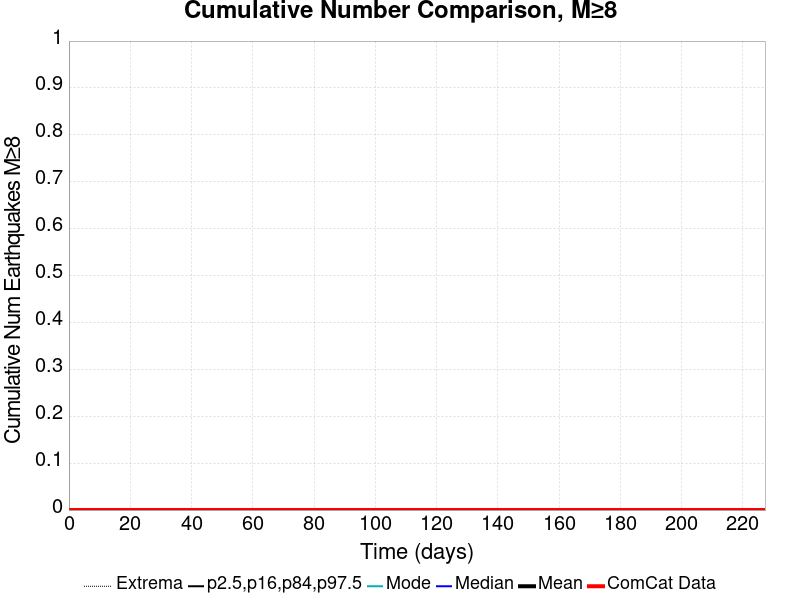

Data behind this chart, as committed beside it:
Time (days), ComCat Data, Simulation Mean, Simulation Median, Simulation Mode, Simulation Minimum, Simulation Maximum, 2.5 %-ile, 16 %-ile, 84 %-ile, 97.5 %-ile
0.0, 0.0, 0.0, 0.0, 0.0, 0.0, 0.0, 0.0, 0.0, 0.0, 0.0
0.4554, 0.0, 0.0, 0.0, 0.0, 0.0, 0.0, 0.0, 0.0, 0.0, 0.0
0.9108, 0.0, 0.0, 0.0, 0.0, 0.0, 0.0, 0.0, 0.0, 0.0, 0.0
1.366, 0.0, 0.0, 0.0, 0.0, 0.0, 0.0, 0.0, 0.0, 0.0, 0.0
1.822, 0.0, 0.0, 0.0, 0.0, 0.0, 0.0, 0.0, 0.0, 0.0, 0.0
2.277, 0.0, 0.0, 0.0, 0.0, 0.0, 0.0, 0.0, 0.0, 0.0, 0.0
2.732, 0.0, 0.0, 0.0, 0.0, 0.0, 0.0, 0.0, 0.0, 0.0, 0.0
3.188, 0.0, 0.0, 0.0, 0.0, 0.0, 0.0, 0.0, 0.0, 0.0, 0.0
3.643, 0.0, 0.0, 0.0, 0.0, 0.0, 0.0, 0.0, 0.0, 0.0, 0.0
4.099, 0.0, 0.0, 0.0, 0.0, 0.0, 0.0, 0.0, 0.0, 0.0, 0.0
4.554, 0.0, 0.0, 0.0, 0.0, 0.0, 0.0, 0.0, 0.0, 0.0, 0.0
5.01, 0.0, 0.0, 0.0, 0.0, 0.0, 0.0, 0.0, 0.0, 0.0, 0.0
5.465, 0.0, 0.0, 0.0, 0.0, 0.0, 0.0, 0.0, 0.0, 0.0, 0.0
5.92, 0.0, 0.0, 0.0, 0.0, 0.0, 0.0, 0.0, 0.0, 0.0, 0.0
6.376, 0.0, 0.0, 0.0, 0.0, 0.0, 0.0, 0.0, 0.0, 0.0, 0.0
6.831, 0.0, 0.0, 0.0, 0.0, 0.0, 0.0, 0.0, 0.0, 0.0, 0.0
7.287, 0.0, 0.0, 0.0, 0.0, 0.0, 0.0, 0.0, 0.0, 0.0, 0.0
7.742, 0.0, 0.0, 0.0, 0.0, 0.0, 0.0, 0.0, 0.0, 0.0, 0.0
8.197, 0.0, 0.0, 0.0, 0.0, 0.0, 0.0, 0.0, 0.0, 0.0, 0.0
8.653, 0.0, 0.0, 0.0, 0.0, 0.0, 0.0, 0.0, 0.0, 0.0, 0.0
9.108, 0.0, 0.0, 0.0, 0.0, 0.0, 0.0, 0.0, 0.0, 0.0, 0.0
9.564, 0.0, 0.0, 0.0, 0.0, 0.0, 0.0, 0.0, 0.0, 0.0, 0.0
10.02, 0.0, 0.0, 0.0, 0.0, 0.0, 0.0, 0.0, 0.0, 0.0, 0.0
10.47, 0.0, 0.0, 0.0, 0.0, 0.0, 0.0, 0.0, 0.0, 0.0, 0.0
10.93, 0.0, 0.0, 0.0, 0.0, 0.0, 0.0, 0.0, 0.0, 0.0, 0.0
11.39, 0.0, 0.0, 0.0, 0.0, 0.0, 0.0, 0.0, 0.0, 0.0, 0.0
11.84, 0.0, 0.0, 0.0, 0.0, 0.0, 0.0, 0.0, 0.0, 0.0, 0.0
12.3, 0.0, 0.0, 0.0, 0.0, 0.0, 0.0, 0.0, 0.0, 0.0, 0.0
12.75, 0.0, 0.0, 0.0, 0.0, 0.0, 0.0, 0.0, 0.0, 0.0, 0.0
13.21, 0.0, 0.0, 0.0, 0.0, 0.0, 0.0, 0.0, 0.0, 0.0, 0.0
13.66, 0.0, 0.0, 0.0, 0.0, 0.0, 0.0, 0.0, 0.0, 0.0, 0.0
14.12, 0.0, 0.0, 0.0, 0.0, 0.0, 0.0, 0.0, 0.0, 0.0, 0.0
14.57, 0.0, 0.0, 0.0, 0.0, 0.0, 0.0, 0.0, 0.0, 0.0, 0.0
15.03, 0.0, 0.0, 0.0, 0.0, 0.0, 0.0, 0.0, 0.0, 0.0, 0.0
15.48, 0.0, 0.0, 0.0, 0.0, 0.0, 0.0, 0.0, 0.0, 0.0, 0.0
15.94, 0.0, 0.0, 0.0, 0.0, 0.0, 0.0, 0.0, 0.0, 0.0, 0.0
16.39, 0.0, 0.0, 0.0, 0.0, 0.0, 0.0, 0.0, 0.0, 0.0, 0.0
16.85, 0.0, 0.0, 0.0, 0.0, 0.0, 0.0, 0.0, 0.0, 0.0, 0.0
17.31, 0.0, 0.0, 0.0, 0.0, 0.0, 0.0, 0.0, 0.0, 0.0, 0.0
17.76, 0.0, 0.0, 0.0, 0.0, 0.0, 0.0, 0.0, 0.0, 0.0, 0.0
18.22, 0.0, 0.0, 0.0, 0.0, 0.0, 0.0, 0.0, 0.0, 0.0, 0.0
18.67, 0.0, 0.0, 0.0, 0.0, 0.0, 0.0, 0.0, 0.0, 0.0, 0.0
19.13, 0.0, 0.0, 0.0, 0.0, 0.0, 0.0, 0.0, 0.0, 0.0, 0.0
19.58, 0.0, 0.0, 0.0, 0.0, 0.0, 0.0, 0.0, 0.0, 0.0, 0.0
20.04, 0.0, 0.0, 0.0, 0.0, 0.0, 0.0, 0.0, 0.0, 0.0, 0.0
20.49, 0.0, 0.0, 0.0, 0.0, 0.0, 0.0, 0.0, 0.0, 0.0, 0.0
20.95, 0.0, 0.0, 0.0, 0.0, 0.0, 0.0, 0.0, 0.0, 0.0, 0.0
21.4, 0.0, 0.0, 0.0, 0.0, 0.0, 0.0, 0.0, 0.0, 0.0, 0.0
21.86, 0.0, 0.0, 0.0, 0.0, 0.0, 0.0, 0.0, 0.0, 0.0, 0.0
22.32, 0.0, 0.0, 0.0, 0.0, 0.0, 0.0, 0.0, 0.0, 0.0, 0.0
22.77, 0.0, 0.0, 0.0, 0.0, 0.0, 0.0, 0.0, 0.0, 0.0, 0.0
23.23, 0.0, 0.0, 0.0, 0.0, 0.0, 0.0, 0.0, 0.0, 0.0, 0.0
23.68, 0.0, 0.0, 0.0, 0.0, 0.0, 0.0, 0.0, 0.0, 0.0, 0.0
24.14, 0.0, 0.0, 0.0, 0.0, 0.0, 0.0, 0.0, 0.0, 0.0, 0.0
24.59, 0.0, 0.0, 0.0, 0.0, 0.0, 0.0, 0.0, 0.0, 0.0, 0.0
25.05, 0.0, 0.0, 0.0, 0.0, 0.0, 0.0, 0.0, 0.0, 0.0, 0.0
25.5, 0.0, 0.0, 0.0, 0.0, 0.0, 0.0, 0.0, 0.0, 0.0, 0.0
25.96, 0.0, 0.0, 0.0, 0.0, 0.0, 0.0, 0.0, 0.0, 0.0, 0.0
26.41, 0.0, 0.0, 0.0, 0.0, 0.0, 0.0, 0.0, 0.0, 0.0, 0.0
26.87, 0.0, 0.0, 0.0, 0.0, 0.0, 0.0, 0.0, 0.0, 0.0, 0.0
... 440 more rows
